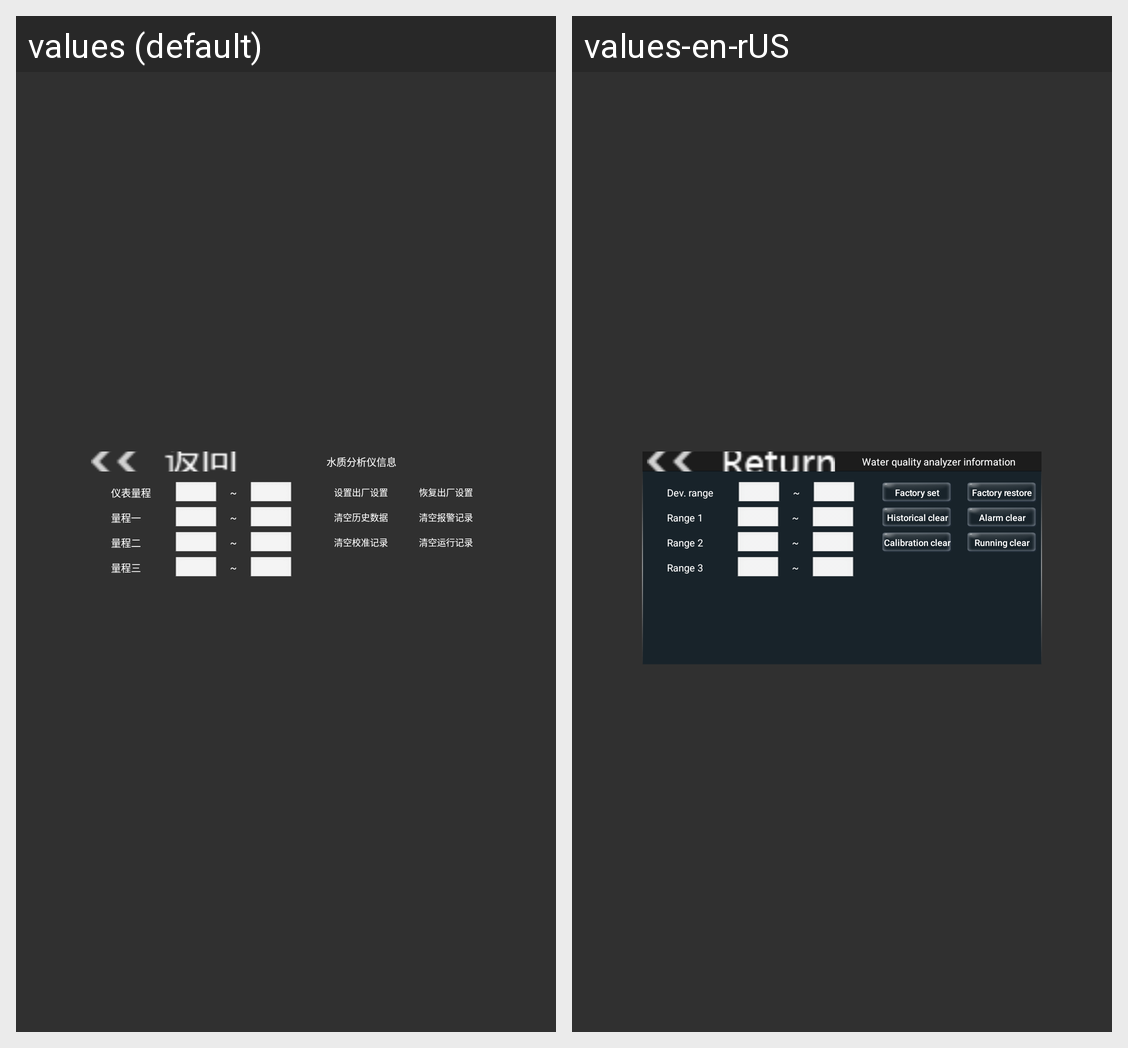

The same Android screen rendered under two of its app's locales, left to right. List the strings drawn on it with the default value and each locale's translation.
Android screen res/layout/no_board_list1_content7_pfxyxx.xml rendered under 2 locales, left to right: values (default), values-en-rUS. Device: Nexus 5 (rendered at 1080×1920; each locale shown at half size, 540×960, under a caption strip naming it); theme AppTheme.
Strings drawn on this screen, with the default value and each locale's value (text and hints the layout hard-codes, and strings that could not be matched under every locale, appear in the picture but are not listed):

device_info
  values: 水质分析仪信息
  values-en-rUS: Water quality analyzer information

device_range
  values: 仪表量程
  values-en-rUS: Dev. range

range_1
  values: 量程一
  values-en-rUS: Range 1

range_2
  values: 量程二
  values-en-rUS: Range 2

range_3
  values: 量程三
  values-en-rUS: Range 3

set_factory_set
  values: 设置出厂设置
  values-en-rUS: Factory set

restore_factory_set
  values: 恢复出厂设置
  values-en-rUS: Factory restore

history_data_empty
  values: 清空历史数据
  values-en-rUS: Historical clear

alarm_data_empty
  values: 清空报警记录
  values-en-rUS: Alarm clear

calibration_data_empty
  values: 清空校准记录
  values-en-rUS: Calibration clear

running_data_empty
  values: 清空运行记录
  values-en-rUS: Running clear
